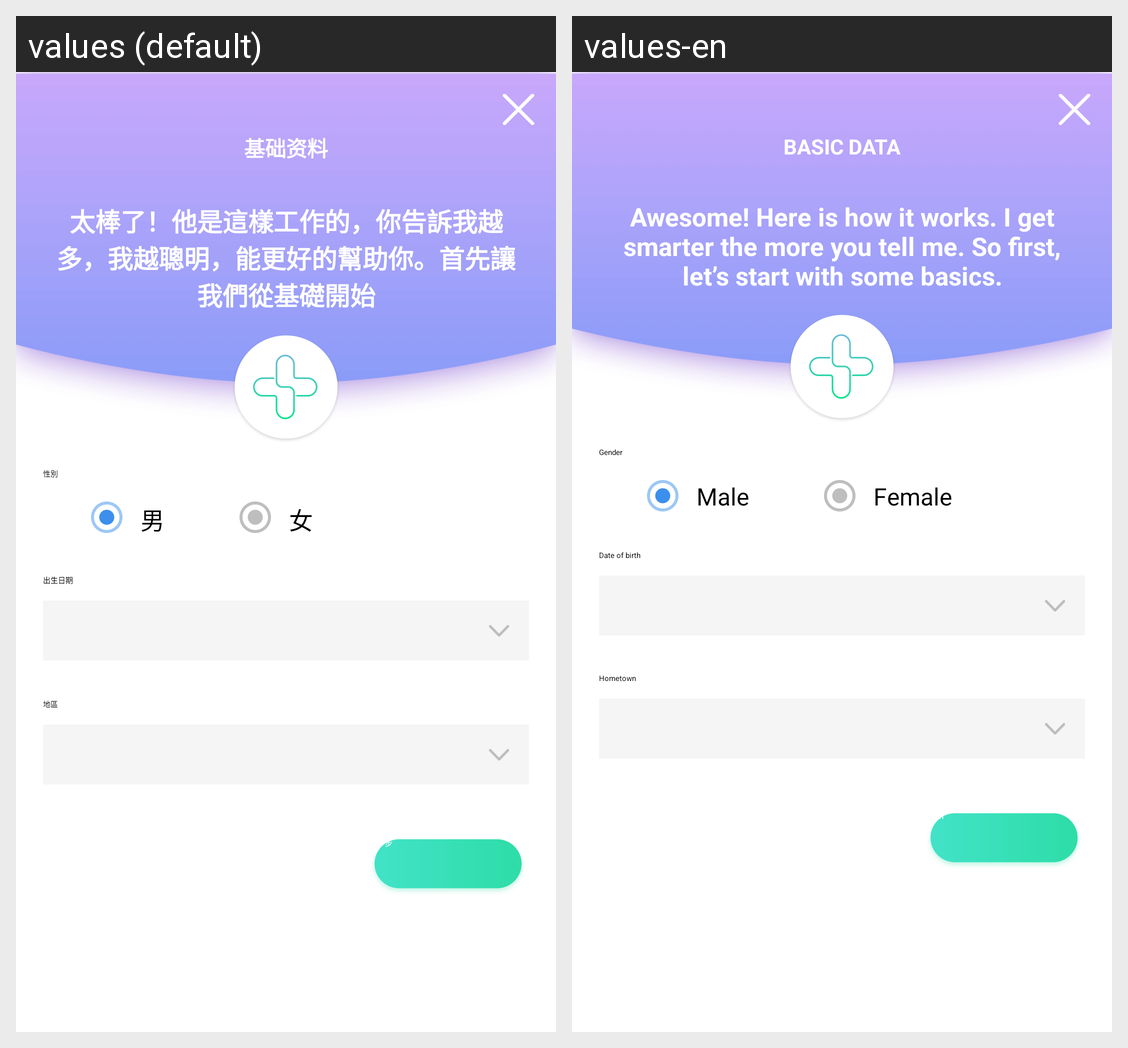

Here is an Android app screen in its default locale and in the app's own translations. Write out the translated-string differences for the strings that appear on this screen.
Android screen res/layout/fragment_question3.xml rendered under 2 locales, left to right: values (default), values-en. Device: Nexus 5 (rendered at 1080×1920; each locale shown at half size, 540×960, under a caption strip naming it); theme AppTheme.
Strings drawn on this screen, with the default value and each locale's value (text and hints the layout hard-codes, and strings that could not be matched under every locale, appear in the picture but are not listed):

question_base10
  values: 基础资料
  values-en: BASIC DATA

question_base3
  values: 太棒了！他是這樣工作的，你告訴我越多，我越聰明，能更好的幫助你。首先讓我們從基礎開始
  values-en: Awesome! Here is how it works. I get smarter the more you tell me. So first, let’s start with some basics.

personal_set_xb
  values: 性別
  values-en: Gender

personal_set_man
  values: 男
  values-en: Male

personal_set_women
  values: 女
  values-en: Female

personal_set_old
  values: 出生日期
  values-en: Date of birth

personal_set_place
  values: 地區
  values-en: Hometown

question_button
  values: 下一步
  values-en: NEXT
